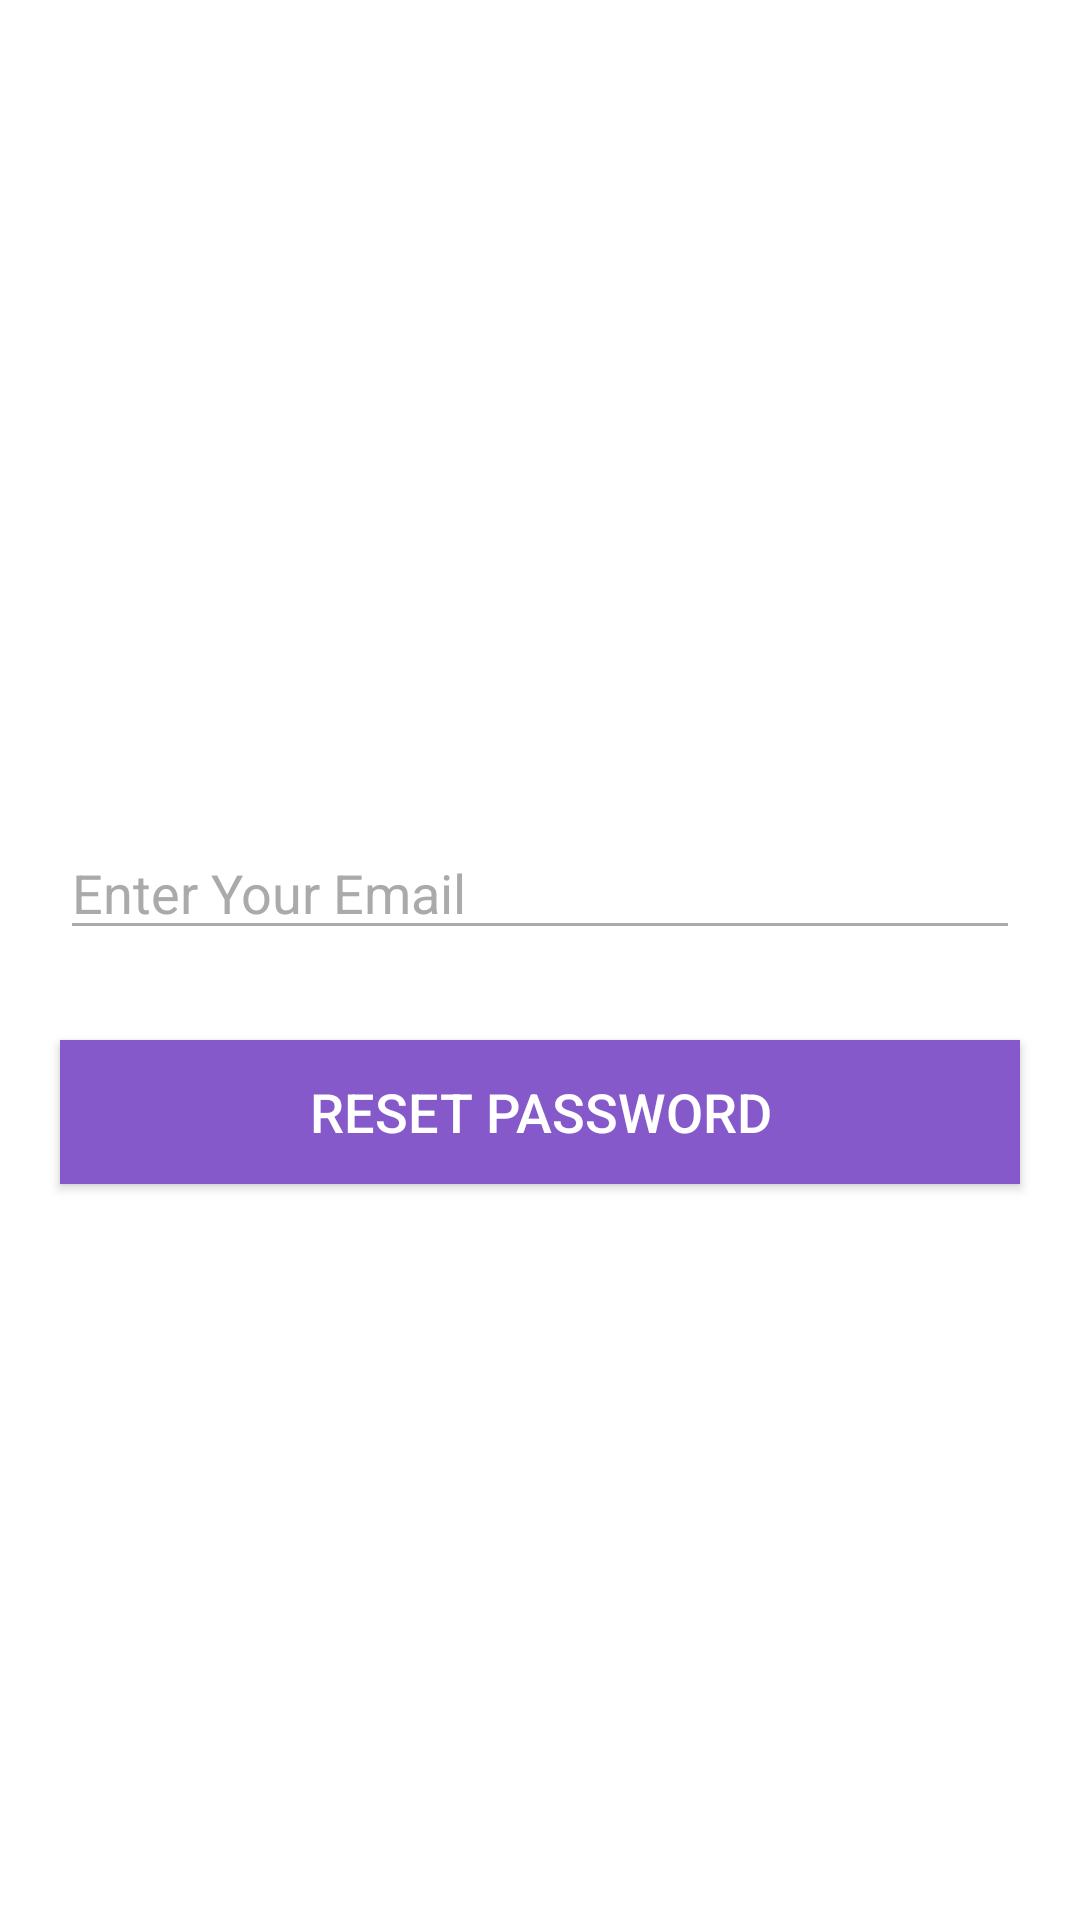

Here is an Android app screen rendered from its layout file. Give the layout XML and the strings, colors and styles it references.
<!-- AndroidManifest.xml: application theme Theme.Pacebook -->
<!-- res/layout/activity_forget_password.xml -->
<?xml version="1.0" encoding="utf-8"?>
<LinearLayout xmlns:android="http://schemas.android.com/apk/res/android"
    xmlns:app="http://schemas.android.com/apk/res-auto"
    xmlns:tools="http://schemas.android.com/tools"
    android:layout_width="match_parent"
    android:orientation="vertical"
    android:gravity="center"
    android:layout_height="match_parent"
    tools:context=".views.loginandsignup.ForgetPasswordActivity">
    <EditText

        android:id="@+id/etForgetPassword"
        android:layout_width="match_parent"
        android:layout_height="wrap_content"
        android:layout_marginEnd="@dimen/dp_20"
        android:layout_marginStart="@dimen/dp_20"
        android:layout_marginTop="@dimen/dp_30"
        android:backgroundTint="@android:color/darker_gray"
        android:hint="@string/enter_your_email"
        android:textColorHint="@android:color/darker_gray"
        android:textSize="@dimen/sp_18"/>
    <Button
        android:id="@+id/btnReset"
        android:layout_width="match_parent"
        android:layout_height="wrap_content"
        android:layout_marginEnd="@dimen/dp_20"
        android:layout_marginStart="@dimen/dp_20"
        android:layout_marginTop="@dimen/dp_30"
        android:background="@color/voilet"
        android:padding="@dimen/dp_8"
        android:text="@string/reset_password"
        android:textAlignment="center"
        android:textColor="@android:color/white"
        android:textSize="@dimen/sp_18"/>
    <ProgressBar
        android:layout_width="wrap_content"
        android:id="@+id/progressbar3"
        android:visibility="gone"
        android:layout_height="wrap_content"/>

</LinearLayout>
<!-- resources referenced by this layout -->
<resources>
  <color name="voilet">#8659CB</color>
  <dimen name="dp_20">20dp</dimen>
  <dimen name="dp_30">30dp</dimen>
  <dimen name="dp_8">8dp</dimen>
  <dimen name="sp_18">18sp</dimen>
  <string name="enter_your_email">Enter Your Email</string>
  <string name="reset_password">Reset password</string>
  <style name="Theme.Pacebook" parent="Theme.MaterialComponents.DayNight.DarkActionBar">
          
          <item name="colorPrimary">@color/purple_500</item>
          <item name="colorPrimaryVariant">@color/purple_700</item>
          <item name="colorOnPrimary">@color/white</item>
          
          <item name="colorSecondary">@color/teal_200</item>
          <item name="colorSecondaryVariant">@color/teal_700</item>
          <item name="colorOnSecondary">@color/black</item>
          
          <item name="android:statusBarColor" tools:targetApi="l">?attr/colorPrimaryVariant</item>
          
      </style>
  <color name="purple_500">#FF6200EE</color>
  <color name="purple_700">#FF3700B3</color>
  <color name="white">#FFFFFFFF</color>
  <color name="teal_200">#FF03DAC5</color>
  <color name="teal_700">#FF018786</color>
  <color name="black">#FF000000</color>
</resources>
